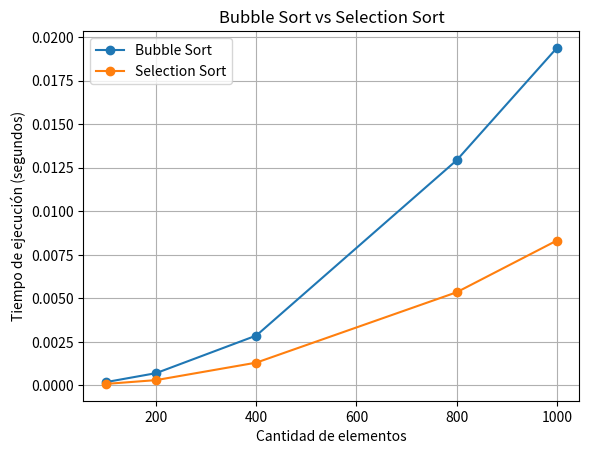

Write the Python code that produced this figure.
import random
import time
import matplotlib.pyplot as plt

def bubble_sort(lista):
    arr = lista.copy()
    n = len(arr)

    for i in range(n):
        for j in range(0, n - i - 1):
            if arr[j] > arr[j + 1]:
                arr[j], arr[j + 1] = arr[j + 1], arr[j]

    return arr

def selection_sort(lista):
    arr = lista.copy()
    n = len(arr)

    for i in range(n):

        min_index = i
        
        for j in range(i + 1, n):
            if arr[j] < arr[min_index]:
                min_index = j

        arr[i], arr[min_index] = arr[min_index], arr[i]
    return arr

tamaños = [100, 200, 400, 800, 1000]

tiempos_bubble = []
tiempos_selection = []

for tamaño in tamaños:

    lista = [random.randint(1, 10000) for _ in range(tamaño)]

    inicio = time.time()
    bubble_sort(lista)
    fin = time.time()
    tiempos_bubble.append(fin - inicio)

    inicio = time.time()
    selection_sort(lista)
    fin = time.time()
    tiempos_selection.append(fin - inicio)

plt.plot(tamaños, tiempos_bubble, marker="o", label="Bubble Sort")
plt.plot(tamaños, tiempos_selection, marker="o", label="Selection Sort")
plt.title("Bubble Sort vs Selection Sort")
plt.xlabel("Cantidad de elementos")
plt.ylabel("Tiempo de ejecución (segundos)")
plt.legend()
plt.grid(True)
plt.show()
